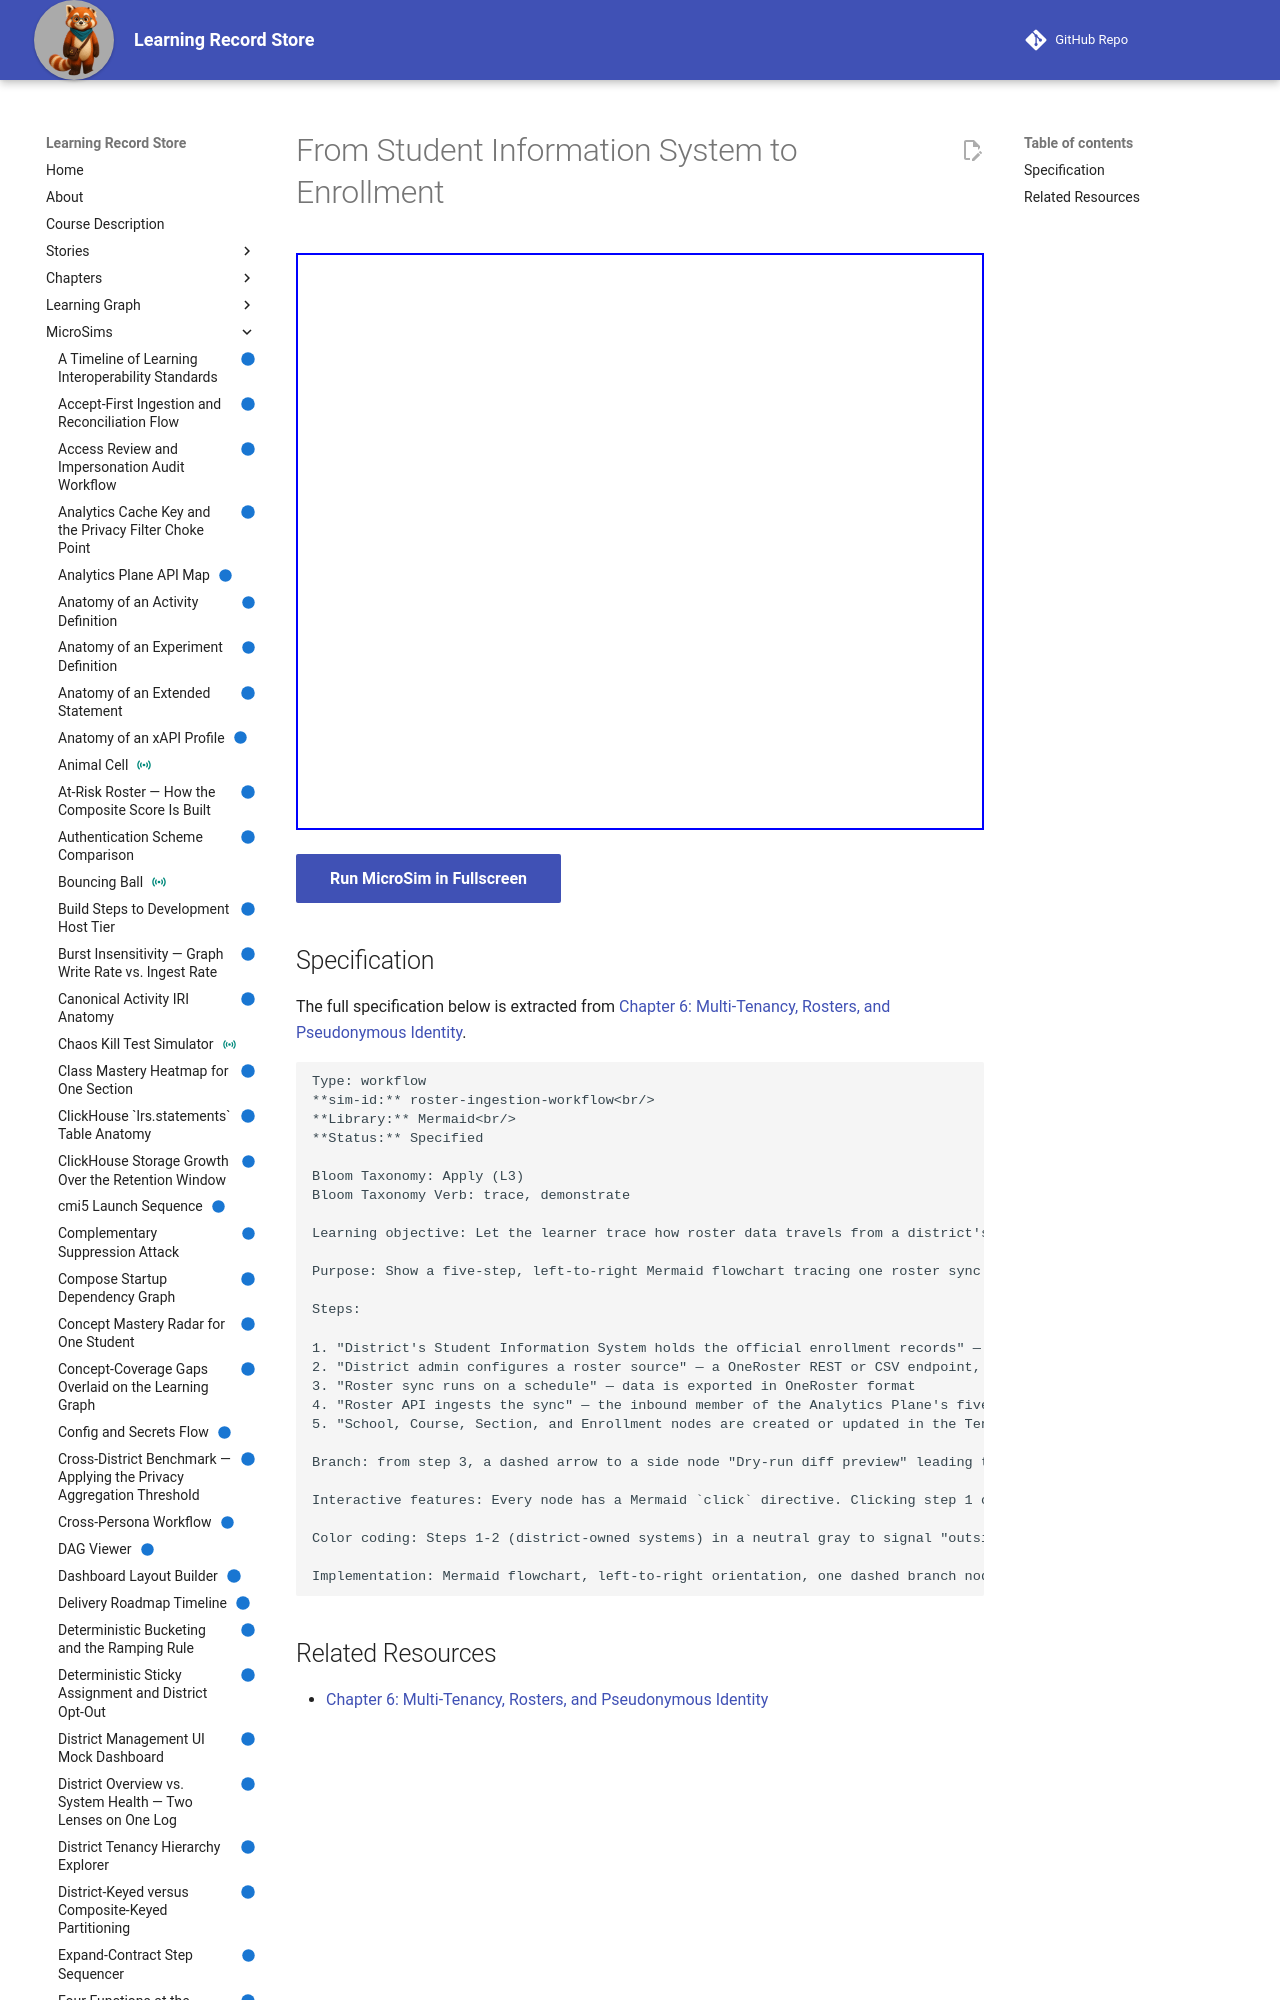

repository: dmccreary/learning-record-store · page: sims/roster-ingestion-workflow/index.html · generator: mkdocs

---
title: From Student Information System to Enrollment
description: Let the learner trace how roster data travels from a district's Student Information System, through the OneRoster standard and the Roster API, into School, Course, Section, and Enrollment structure inside this LRS.
status: implemented
library: Mermaid
bloom_level: Apply (L3)
---

# From Student Information System to Enrollment



<iframe src="main.html" width="100%" height="577px"></iframe>

[Run MicroSim in Fullscreen](main.html){ .md-button .md-button--primary }
